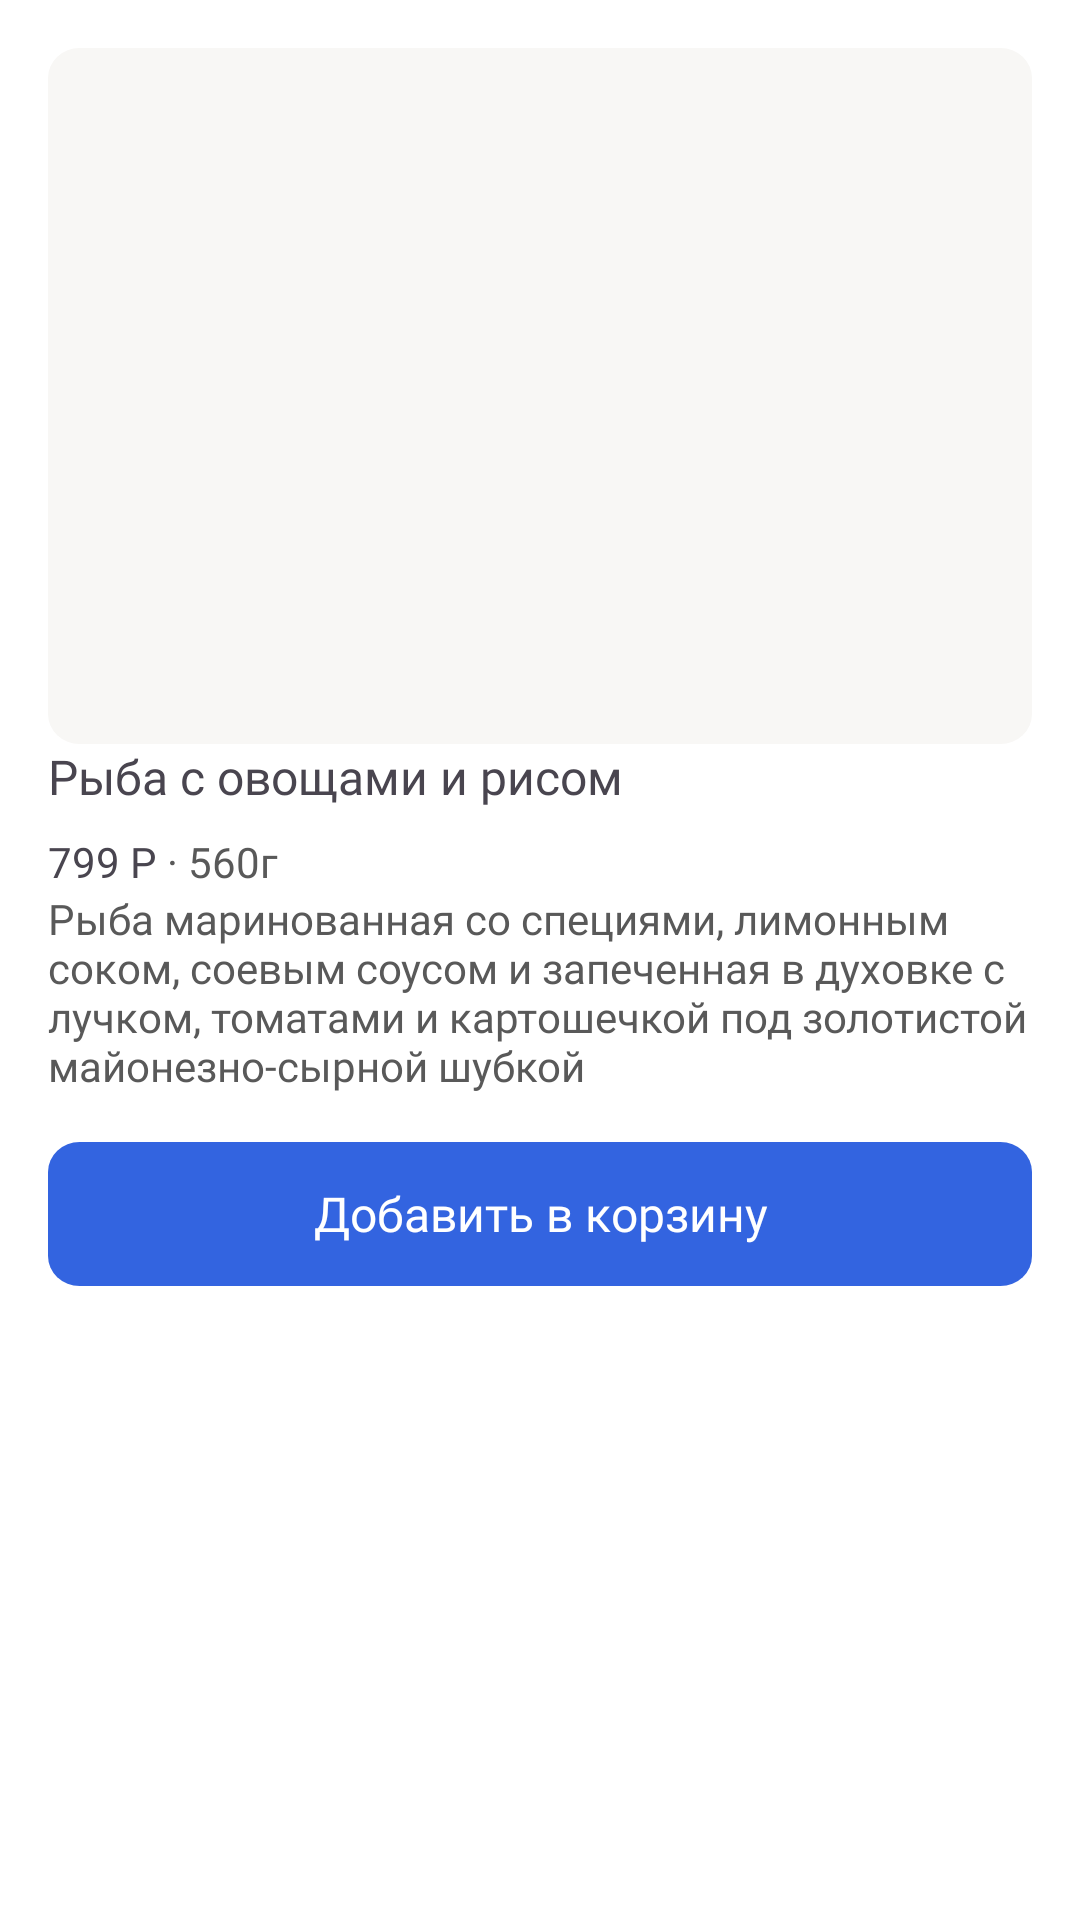

Reconstruct the res/layout file that produces this screen, plus the resources it refers to.
<!-- AndroidManifest.xml: application theme Theme.Foodshop -->
<!-- res/layout/fragment_product.xml -->
<?xml version="1.0" encoding="utf-8"?>
<LinearLayout xmlns:android="http://schemas.android.com/apk/res/android"
    xmlns:tools="http://schemas.android.com/tools"
    android:layout_width="match_parent"
    android:layout_height="match_parent"
    android:orientation="vertical"
    android:background="@drawable/background_dialog"
    tools:context=".ui.product.ProductFragment">

    <FrameLayout
        android:id="@+id/background_image"
        android:layout_width="match_parent"
        android:layout_height="wrap_content"
        android:layout_marginTop="16dp"
        android:layout_marginStart="16dp"
        android:layout_marginLeft="16dp"
        android:layout_marginEnd="16dp"
        android:layout_marginRight="16dp"
        android:background="@drawable/background_dialog_image">

        <ImageView
            android:id="@+id/dishes_image"
            android:layout_width="198dp"
            android:layout_height="204dp"
            android:layout_gravity="center"/>


        <LinearLayout
            android:layout_width="wrap_content"
            android:layout_height="wrap_content"
            android:layout_gravity="end"
            android:layout_marginTop="8dp"
            android:layout_marginEnd="8dp"
            android:layout_marginRight="8dp"
            android:orientation="horizontal">

        <ImageView
            android:id="@+id/favorite"
            android:layout_width="wrap_content"
            android:layout_height="wrap_content"
            android:layout_gravity="center"
            android:background="@drawable/ic_favorite"/>


        <ImageView
            android:id="@+id/close"
            android:layout_width="wrap_content"
            android:layout_height="wrap_content"
            android:layout_marginStart="8dp"
            android:layout_marginLeft="8dp"
            android:layout_gravity="center"
            android:background="@drawable/ic_close"/>
        </LinearLayout>

    </FrameLayout>

    <TextView
        android:id="@+id/name"
        android:layout_width="match_parent"
        android:layout_height="wrap_content"
        android:text="Рыба с овощами и рисом"
        android:textSize="16sp"
        android:fontFamily="@font/sf_pro_display"
        android:layout_marginStart="16dp"
        android:layout_marginLeft="16dp"
        android:layout_marginRight="16dp"
        android:layout_marginEnd="16dp"/>

    <LinearLayout
        android:id="@+id/price_and_weight"
        android:layout_width="wrap_content"
        android:layout_height="wrap_content"
        android:orientation="horizontal"
        android:layout_marginTop="8dp"
        android:layout_marginStart="16dp"
        android:layout_marginLeft="16dp">

        <TextView
            android:id="@+id/price"
            android:layout_width="wrap_content"
            android:layout_height="wrap_content"
            android:text="799 Р"
            android:textSize="14sp"
            android:fontFamily="@font/sf_pro_display" />

        <TextView
            android:layout_width="wrap_content"
            android:layout_height="wrap_content"
            android:text=" · "
            android:textColor="@color/background"
            android:textSize="14sp"
            android:fontFamily="@font/sf_pro_display" />

        <TextView
            android:id="@+id/weight"
            android:layout_width="wrap_content"
            android:layout_height="wrap_content"
            android:text="560г"
            android:textColor="@color/background"
            android:textSize="14sp"
            android:fontFamily="@font/sf_pro_display" />
    </LinearLayout>

    <TextView
        android:id="@+id/description"
        android:layout_width="wrap_content"
        android:layout_height="wrap_content"
        android:text="Рыба маринованная со специями, лимонным соком, соевым соусом и запечeнная в духовке с лучком, томатами и картошечкой под золотистой майонезно-сырной шубкой"
        android:textColor="@color/background"
        android:textSize="14sp"
        android:fontFamily="@font/sf_pro_display"
        android:layout_marginStart="16dp"
        android:layout_marginLeft="16dp"
        android:layout_marginEnd="16dp"
        android:layout_marginRight="16dp"/>

    <TextView
        android:id="@+id/add"
        android:layout_width="match_parent"
        android:layout_height="wrap_content"
        android:background="@drawable/background_button_add_to_cart"
        android:text="Добавить в корзину"
        android:fontFamily="@font/sf_pro_display"
        android:textSize="16sp"
        android:textColor="@color/white"
        android:textAlignment="center"
        android:gravity="center"
        android:layout_marginTop="16dp"
        android:layout_marginStart="16dp"
        android:layout_marginLeft="16dp"
        android:layout_marginEnd="16dp"
        android:layout_marginRight="16dp"
        android:layout_marginBottom="16dp"/>
</LinearLayout>
<!-- resources referenced by this layout -->
<resources>
  <color name="background">#595959</color>
  <color name="white">#FFFFFFFF</color>
  <!-- drawable background_button_add_to_cart (drawable) -->
  <vector xmlns:android="http://schemas.android.com/apk/res/android"
      android:width="311dp"
      android:height="48dp"
      android:viewportWidth="311"
      android:viewportHeight="48">
    <path
        android:pathData="M10,0L301,0A10,10 0,0 1,311 10L311,38A10,10 0,0 1,301 48L10,48A10,10 0,0 1,0 38L0,10A10,10 0,0 1,10 0z"
        android:fillColor="#3364E0"/>
  </vector>
  <!-- drawable background_dialog (drawable) -->
  <vector xmlns:android="http://schemas.android.com/apk/res/android"
      android:width="343dp"
      android:height="446dp"
      android:viewportWidth="343"
      android:viewportHeight="446">
    <path
        android:pathData="M15,0L328,0A15,15 0,0 1,343 15L343,431A15,15 0,0 1,328 446L15,446A15,15 0,0 1,0 431L0,15A15,15 0,0 1,15 0z"
        android:fillColor="#ffffff"/>
  </vector>
  <!-- drawable background_dialog_image (drawable) -->
  <vector xmlns:android="http://schemas.android.com/apk/res/android"
      android:width="311dp"
      android:height="232dp"
      android:viewportWidth="311"
      android:viewportHeight="232">
    <path
        android:pathData="M10,0L301,0A10,10 0,0 1,311 10L311,222A10,10 0,0 1,301 232L10,232A10,10 0,0 1,0 222L0,10A10,10 0,0 1,10 0z"
        android:fillColor="#F8F7F5"/>
  </vector>
  <style name="Theme.Foodshop" parent="Theme.Material3.Light.NoActionBar">
          <item name="colorPrimary">@color/purple_500</item>
          <item name="colorPrimaryVariant">@color/purple_700</item>
          <item name="colorOnPrimary">@color/white</item>
          <item name="colorSecondary">@color/teal_200</item>
          <item name="colorSecondaryVariant">@color/teal_700</item>
          <item name="colorOnSecondary">@color/black</item>
          <item name="android:windowBackground">@color/white</item>
          <item name="android:statusBarColor" tools:targetApi="l">@color/white</item>
      </style>
  <color name="purple_500">#FF6200EE</color>
  <color name="purple_700">#FF3700B3</color>
  <color name="teal_200">#FF03DAC5</color>
  <color name="teal_700">#FF018786</color>
  <color name="black">#FF000000</color>
</resources>
